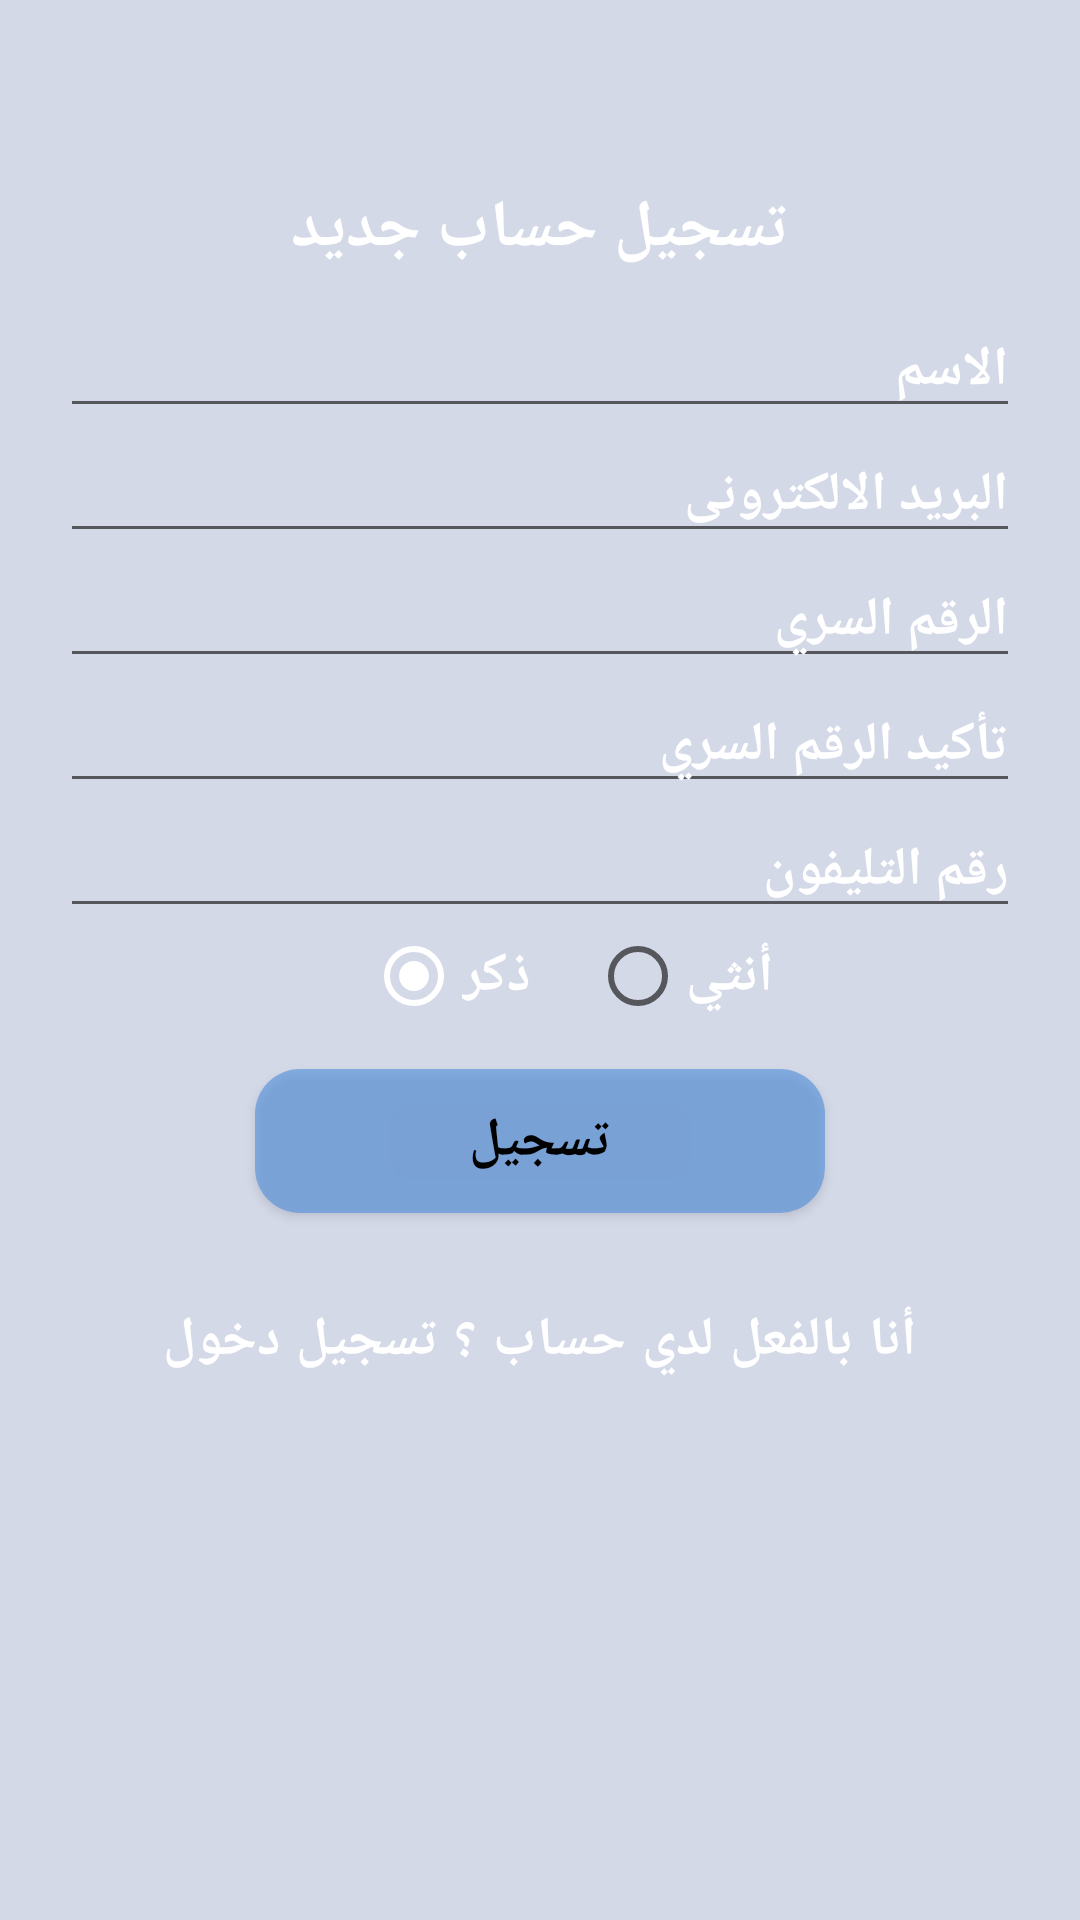

Produce the Android XML layout that renders to this screen, including the resource entries it uses.
<!-- AndroidManifest.xml: application theme AppTheme_No_Actionbar -->
<!-- res/layout/activity_register.xml -->
<?xml version="1.0" encoding="utf-8"?>
<RelativeLayout xmlns:android="http://schemas.android.com/apk/res/android"
    xmlns:app="http://schemas.android.com/apk/res-auto"
    xmlns:tools="http://schemas.android.com/tools"
    android:layout_width="match_parent"
    android:layout_height="match_parent"
    android:background="@drawable/bg1"
    tools:context="com.example.amr1.atf_mysql_1.Register_Activity">


    <RelativeLayout
        android:layout_width="match_parent"
        android:layout_height="match_parent"
        android:background="#3239549c">

        <ScrollView
            android:layout_width="match_parent"
            android:layout_height="match_parent">

            <LinearLayout
                android:layout_marginTop="41dp"
                android:padding="20dp"
                android:layout_width="match_parent"
                android:layout_height="match_parent"
                android:orientation="vertical">

                <TextView
                    android:layout_width="match_parent"
                    android:layout_height="wrap_content"
                    android:text="تسجيل حساب جديد"
                    android:textColor="#fff"
                    android:textSize="22dp"
                    android:textStyle="bold"
                    android:gravity="center"/>

                <EditText
                    android:layout_width="match_parent"
                    android:layout_height="wrap_content"
                    android:id="@+id/ed_fullname_reg"
                    android:layout_marginTop="10dp"
                    android:hint="الاسم"
                    android:textStyle="bold"
                    android:textColor="#fff"
                    android:textColorHint="#fff"
                    android:textSize="18sp" />

                <EditText
                    android:layout_width="match_parent"
                    android:layout_height="wrap_content"
                    android:id="@+id/ed_email_reg"
                    android:hint="البريد الالكترونى"
                    android:textStyle="bold"
                    android:textColor="#fff"
                    android:textColorHint="#fff"
                    android:textSize="18sp" />

                <EditText
                    android:layout_width="match_parent"
                    android:layout_height="wrap_content"
                    android:id="@+id/ed_pass_reg"
                    android:hint="الرقم السري"
                    android:textStyle="bold"
                    android:textColor="#fff"
                    android:textColorHint="#fff"
                    android:textSize="18sp"
                    />
                <EditText
                    android:layout_width="match_parent"
                    android:layout_height="wrap_content"
                    android:id="@+id/ed_comfpass_reg"
                    android:hint="تأكيد الرقم السري"
                    android:textStyle="bold"
                    android:textColor="#fff"
                    android:textColorHint="#fff"
                    android:textSize="18sp" />

                <EditText
                    android:layout_width="match_parent"
                    android:layout_height="wrap_content"
                    android:id="@+id/ed_phone_reg"
                    android:hint="رقم التليفون"
                    android:textStyle="bold"
                    android:textColor="#fff"
                    android:textColorHint="#fff"
                    android:textSize="18sp"
                    />

                <RadioGroup
                    android:layout_width="match_parent"
                    android:layout_height="wrap_content"
                    android:orientation="horizontal"
                    android:gravity="center">

                    <RadioButton
                        android:layout_width="wrap_content"
                        android:layout_height="wrap_content"
                        android:id="@+id/rdo_male"
                        android:text="ذكر"
                        android:layout_marginLeft="20dp"
                        android:layout_marginRight="20dp"
                        android:textColor="#fff"
                        android:textSize="18sp"
                        android:textStyle="bold"
                        android:checked="true"/>

                    <RadioButton
                        android:layout_width="wrap_content"
                        android:layout_height="wrap_content"
                        android:id="@+id/rdo_female"
                        android:text="أنثي"
                        android:textColor="#fff"
                        android:textSize="18sp"
                        android:textStyle="bold"/>
                </RadioGroup>

                <Button
                    android:id="@+id/btn_register"
                    android:layout_width="190dp"
                    android:layout_height="wrap_content"
                    android:layout_marginTop="15dp"
                    android:layout_marginBottom="10dp"
                    android:background="@drawable/styel_btn"
                    android:text="تسجيل"
                    android:layout_gravity="center"
                    android:textColor="#000"
                    android:textSize="18sp"
                    android:textStyle="bold" />

                <TextView
                    android:id="@+id/tv_go_register"
                    android:onClick="btn_go_Login"
                    android:layout_width="wrap_content"
                    android:layout_height="wrap_content"
                    android:text="أنا بالفعل لدي حساب ؟ تسجيل دخول"
                    android:textColor="#fff"
                    android:textStyle="bold"
                    android:textSize="18dp"
                    android:fontFamily="sans-serif-smallcaps"
                    android:layout_marginTop="20dp"
                    android:layout_gravity="center"/>

            </LinearLayout>

        </ScrollView>

    </RelativeLayout>

</RelativeLayout>
<!-- resources referenced by this layout -->
<resources>
  <!-- drawable styel_btn (drawable) -->
  <?xml version="1.0" encoding="utf-8"?>
  <shape xmlns:android="http://schemas.android.com/apk/res/android">
  
  
      <corners
          android:radius="15dp"
          />
  
      <solid
          android:color="#a85893dc"
          />
  
  
  </shape>
  <style name="AppTheme_No_Actionbar" parent="Theme.AppCompat.Light.NoActionBar">
          
          <item name="colorPrimary">@color/colorPrimary</item>
          <item name="colorPrimaryDark">@color/color0</item>
          <item name="colorAccent">@color/colorwite</item>
      </style>
  <color name="colorPrimary">#3F51B5</color>
  <color name="color0">#606a8c</color>
  <color name="colorwite">#fff</color>
</resources>
